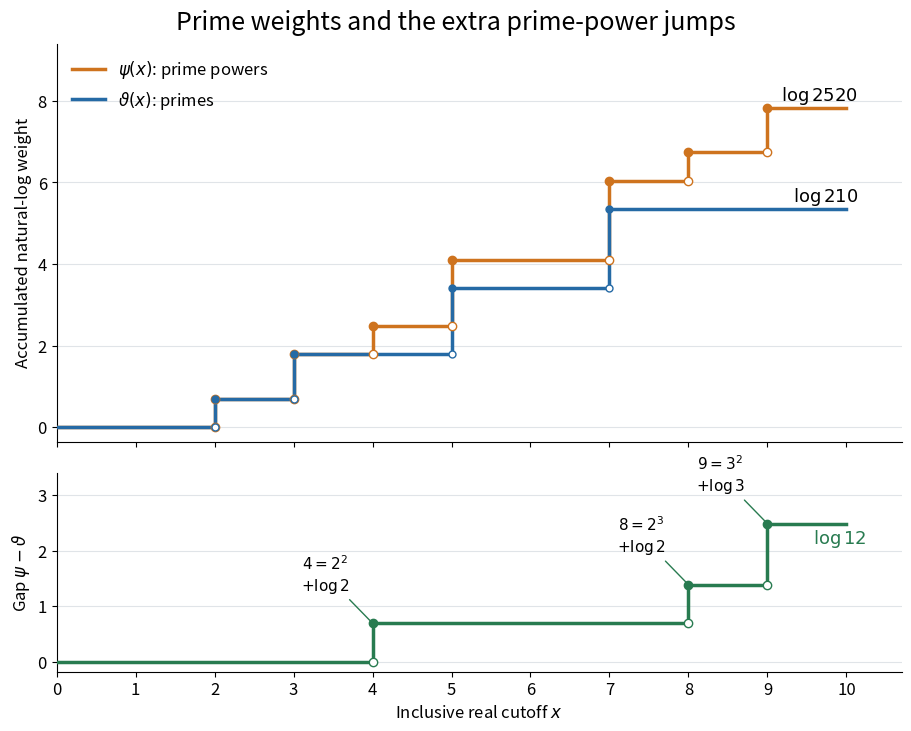

Reproduce this figure in Python. (Note: this script raises an exception after producing the figure.)
"""Plot theta, psi, and their exact prime-power gap through 10.

Python 3.14, Matplotlib 3.10.7, NumPy 2.3.5; run from _media.
The matching opaque white PNG is written to the current directory.
"""
from math import isclose, log
from pathlib import Path

import matplotlib.pyplot as plt
import numpy as np


def enumerated_weights(limit):
    """Sieve primes and enumerate their powers using integer multiplication."""
    primes = []
    for candidate in range(2, limit + 1):
        if all(candidate % p for p in primes if p * p <= candidate):
            primes.append(candidate)
    theta = np.zeros(limit + 1)
    psi = np.zeros(limit + 1)
    powers = []
    for p in primes:
        theta[p] = log(p)
        power, exponent = p, 1
        while power <= limit:
            psi[power] = log(p)
            powers.append((power, p, exponent))
            power *= p
            exponent += 1
    return theta, psi, sorted(powers)


def draw_stair(ax, values, color, label, offset=0):
    x = np.arange(len(values))
    ax.step(x, values, where="post", color=color, linewidth=2.5, label=label, zorder=3)
    for n in range(1, len(values)):
        if values[n] > values[n - 1]:
            ax.plot(n, values[n - 1], "o", markerfacecolor="white", markeredgecolor=color,
                    markersize=6 + offset, zorder=4)
            ax.plot(n, values[n], "o", color=color, markersize=6 + offset, zorder=5)


def main():
    theta_weights, psi_weights, powers = enumerated_weights(10)
    assert powers == [(2, 2, 1), (3, 3, 1), (4, 2, 2), (5, 5, 1),
                      (7, 7, 1), (8, 2, 3), (9, 3, 2)]
    theta, psi = np.cumsum(theta_weights), np.cumsum(psi_weights)
    gap = psi - theta
    assert isclose(theta[10], log(210), abs_tol=1e-14)
    assert isclose(psi[10], log(2520), abs_tol=1e-14)
    assert isclose(gap[10], log(12), abs_tol=1e-14)
    plt.rcParams.update({"font.size": 12, "axes.spines.top": False,
                         "axes.spines.right": False})
    fig, axes = plt.subplots(2, 1, figsize=(9, 7.2), dpi=120, sharex=True,
                             gridspec_kw={"height_ratios": [2, 1]}, layout="constrained")
    fig.patch.set_facecolor("white")
    fig.suptitle("Prime weights and the extra prime-power jumps", fontsize=18)
    blue, orange, green = "#256aa5", "#ce731e", "#287b50"
    ax, gap_ax = axes
    for panel in axes:
        panel.set_facecolor("white")
        panel.set_xlim(0, 10.7)
        panel.set_xticks(range(11))
        panel.grid(axis="y", color="#e0e4e8", zorder=0)
    draw_stair(ax, psi, orange, r"$\psi(x)$: prime powers")
    draw_stair(ax, theta, blue, r"$\vartheta(x)$: primes", offset=-1)
    ax.set(ylabel="Accumulated natural-log weight", ylim=(-0.35, 9.4))
    ax.legend(loc="upper left", frameon=False)
    ax.text(10.15, psi[10] + 0.18, r"$\log2520$", ha="right", fontsize=13)
    ax.text(10.15, theta[10] + 0.18, r"$\log210$", ha="right", fontsize=13)
    draw_stair(gap_ax, gap, green, r"$\psi(x)-\vartheta(x)$")
    gap_ax.set(ylabel=r"Gap $\psi-\vartheta$", xlabel=r"Inclusive real cutoff $x$",
               ylim=(-0.18, 3.4))
    for n, label in [(4, r"$4=2^2$"), (8, r"$8=2^3$"), (9, r"$9=3^2$")]:
        gap_ax.annotate(label + "\n" + (r"$+\log2$" if n != 9 else r"$+\log3$"),
                        xy=(n, gap[n]), xytext=(n - 0.6, gap[n] + 0.6),
                        fontsize=11, ha="center", arrowprops={"arrowstyle": "-", "color": green})
    gap_ax.text(10.25, gap[10] - 0.35, r"$\log12$", ha="right", fontsize=13, color=green)
    fig.savefig(Path.cwd() / (Path(__file__).stem + ".png"), facecolor="white",
                transparent=False)
    plt.close(fig)


if __name__ == "__main__":
    main()
